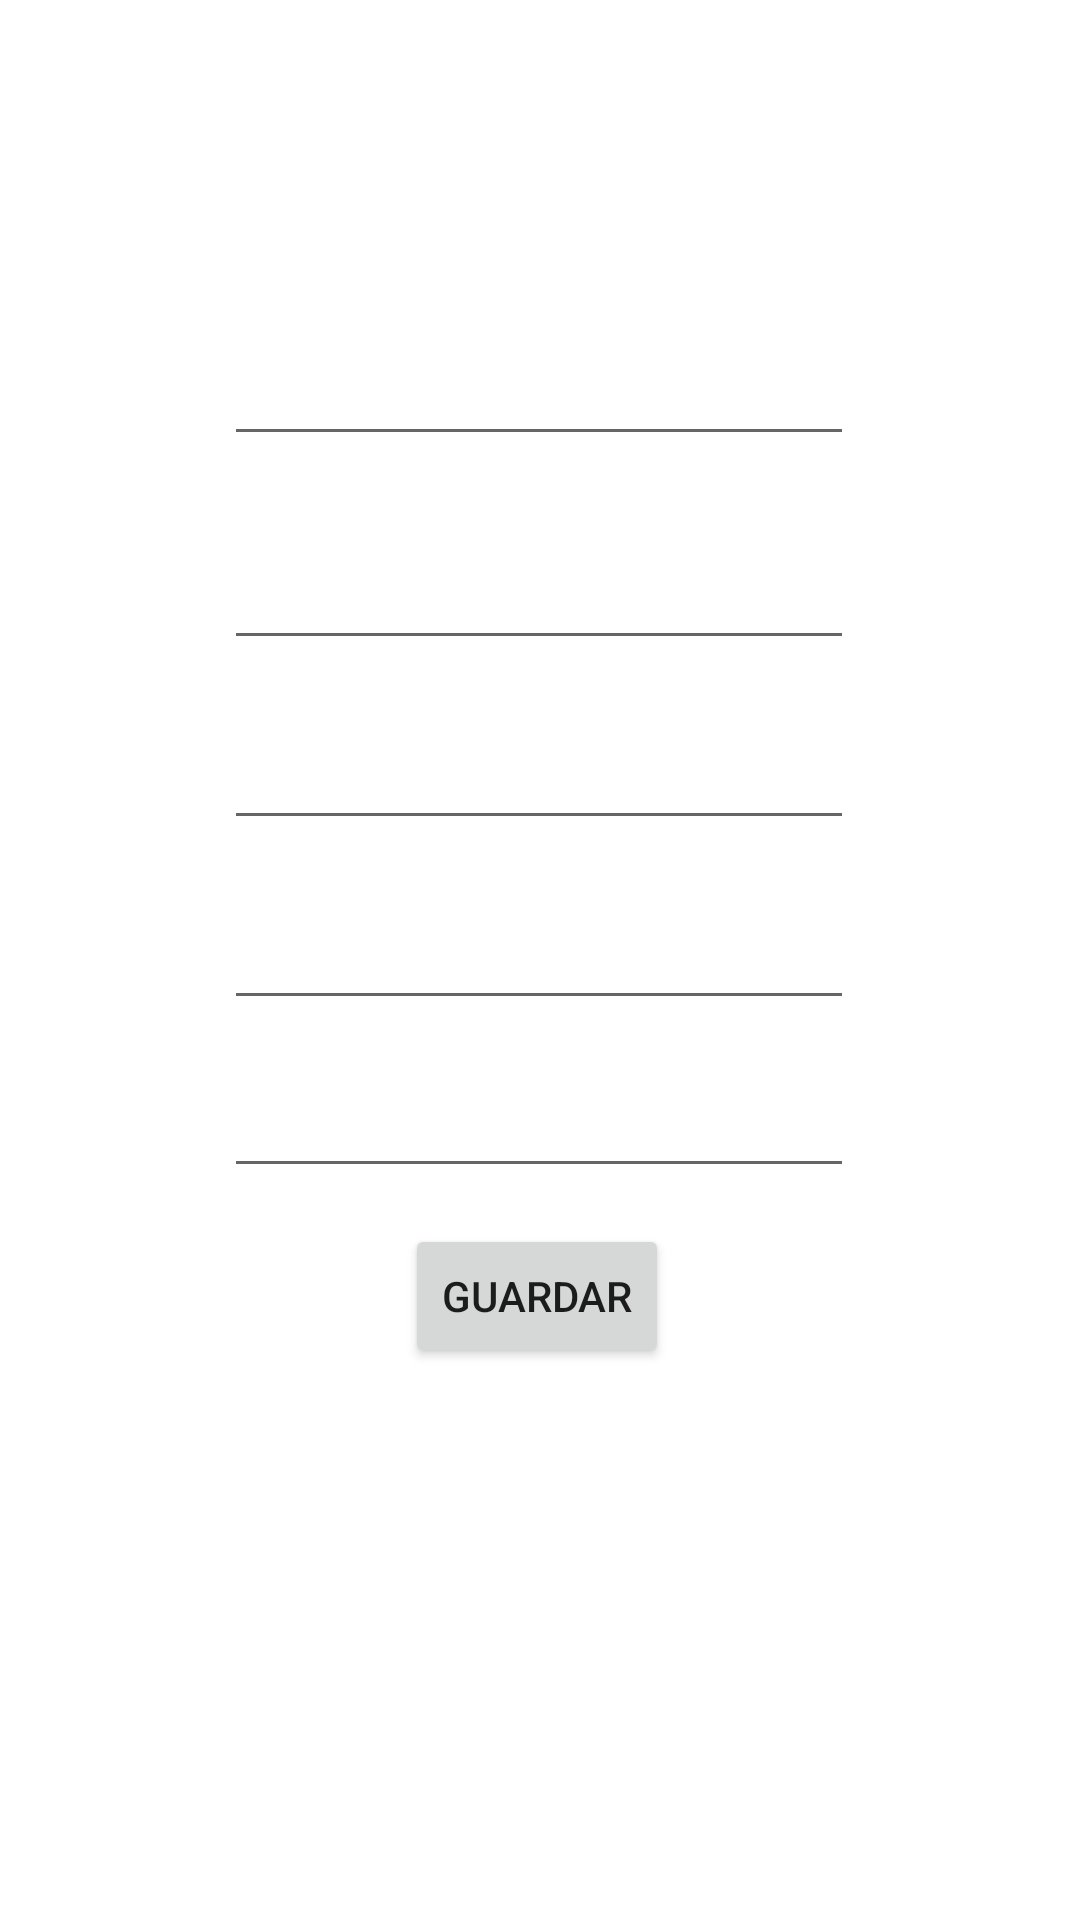

Here is an Android app screen rendered from its layout file. Give the layout XML and the strings, colors and styles it references.
<!-- AndroidManifest.xml: application theme Theme.PersistenciaROOM -->
<!-- res/layout/fragment_nuevo_usuario.xml -->
<?xml version="1.0" encoding="utf-8"?>
<androidx.constraintlayout.widget.ConstraintLayout
    xmlns:android="http://schemas.android.com/apk/res/android"
    xmlns:app="http://schemas.android.com/apk/res-auto"
    xmlns:tools="http://schemas.android.com/tools"
    android:layout_width="match_parent"
    android:layout_height="match_parent"
    tools:context=".fragments.agregar.NuevoUsuario">
    <EditText
        android:id="@+id/TxtUserName"
        android:layout_width="wrap_content"
        android:layout_height="wrap_content"
        android:layout_marginTop="104dp"
        android:ems="10"
        android:inputType="textPersonName"
        android:minHeight="48dp"
        android:textAlignment="center"
        android:textColor="#00BCD4"
        app:layout_constraintEnd_toEndOf="parent"

        app:layout_constraintHorizontal_bias="0.497"
        app:layout_constraintStart_toStartOf="parent"
        app:layout_constraintTop_toTopOf="parent"
        tools:ignore="MissingConstraints"
        tools:text="Nombre de Usuario" />


    <EditText
        android:id="@+id/TxtPassword"
        android:layout_width="wrap_content"
        android:layout_height="wrap_content"
        android:layout_marginTop="20dp"
        android:ems="10"
        android:inputType="textPassword"
        android:minHeight="48dp"
        android:textColor="#00BCD4"
        app:layout_constraintEnd_toEndOf="parent"
        app:layout_constraintHorizontal_bias="0.497"
        app:layout_constraintStart_toStartOf="parent"
        app:layout_constraintTop_toBottomOf="@+id/TxtUserName"
        tools:text="Contraseña" />

    <EditText
        android:id="@+id/TxtNombres"
        android:layout_width="wrap_content"
        android:layout_height="wrap_content"
        android:layout_marginTop="12dp"
        android:ems="10"
        android:inputType="textPersonName"
        android:minHeight="48dp"
        android:textAlignment="center"
        android:textColor="#00BCD4"
        app:layout_constraintEnd_toEndOf="parent"
        app:layout_constraintHorizontal_bias="0.497"
        app:layout_constraintStart_toStartOf="parent"
        app:layout_constraintTop_toBottomOf="@+id/TxtPassword"
        tools:text="Nombres" />

    <EditText
        android:id="@+id/TxtApellidos"
        android:layout_width="wrap_content"
        android:layout_height="wrap_content"
        android:layout_marginTop="12dp"
        android:ems="10"
        android:inputType="textPersonName"
        android:minHeight="48dp"
        android:textAlignment="center"
        android:textColor="#00BCD4"
        app:layout_constraintEnd_toEndOf="parent"
        app:layout_constraintHorizontal_bias="0.497"
        app:layout_constraintStart_toStartOf="parent"
        app:layout_constraintTop_toBottomOf="@+id/TxtNombres"
        tools:text="Apellidos" />



    <EditText
        android:id="@+id/TxtEmail"
        android:layout_width="wrap_content"
        android:layout_height="wrap_content"
        android:layout_marginTop="8dp"
        android:ems="10"
        android:inputType="textEmailAddress"
        android:minHeight="48dp"
        android:textAlignment="center"
        android:textColor="#00BCD4"
        app:layout_constraintEnd_toEndOf="parent"
        app:layout_constraintHorizontal_bias="0.497"
        app:layout_constraintStart_toStartOf="parent"
        app:layout_constraintTop_toBottomOf="@+id/TxtApellidos"
        tools:text="email" />

    <Button
        android:id="@+id/BtnGuardar"
        android:layout_width="wrap_content"
        android:layout_height="wrap_content"
        android:layout_marginTop="12dp"
        android:text="Guardar"
        app:layout_constraintEnd_toEndOf="parent"
        app:layout_constraintHorizontal_bias="0.496"
        app:layout_constraintStart_toStartOf="parent"
        app:layout_constraintTop_toBottomOf="@+id/TxtEmail" />




</androidx.constraintlayout.widget.ConstraintLayout>
<!-- resources referenced by this layout -->
<resources>
  <style name="Theme.PersistenciaROOM" parent="Theme.MaterialComponents.DayNight.DarkActionBar">
          
          <item name="colorPrimary">@color/purple_500</item>
          <item name="colorPrimaryVariant">@color/purple_700</item>
          <item name="colorOnPrimary">@color/white</item>
          
          <item name="colorSecondary">@color/teal_200</item>
          <item name="colorSecondaryVariant">@color/teal_700</item>
          <item name="colorOnSecondary">@color/black</item>
          
          <item name="android:statusBarColor" tools:targetApi="l">?attr/colorPrimaryVariant</item>
          
      </style>
  <!-- not gathered from this repository: default colours our renderer supplied (Android Studio template values) -->
  <color name="purple_500">#FF6200EE</color>
  <color name="purple_700">#FF3700B3</color>
  <color name="teal_200">#FF03DAC5</color>
  <color name="teal_700">#FF018786</color>
  <color name="black">#FF000000</color>
  <color name="white">#FFFFFFFF</color>
</resources>
